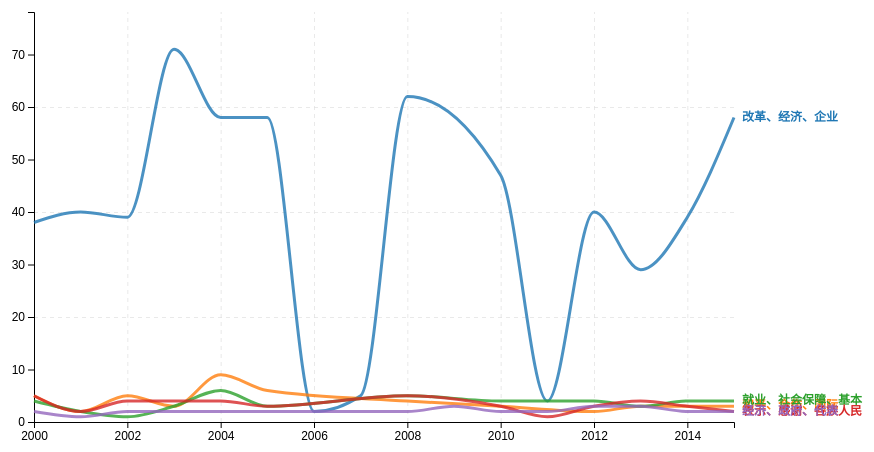
D3 v7 page, settled after 360 driven frames (6 s of simulated time); the page loaded 1 data file(s).


        // 设置图表尺寸与边距
        const margin = {top: 40, right: 150, bottom: 50, left: 50},
              width = 900 - margin.left - margin.right,
              height = 500 - margin.top - margin.bottom;

        const svg = d3.select("#chart-container")
            .append("svg")
            .attr("width", width + margin.left + margin.right)
            .attr("height", height + margin.top + margin.bottom)
            .append("g")
            .attr("transform", `translate(${margin.left},${margin.top})`);

        const tooltip = d3.select("#tooltip");

        // 加载 JSON 数据
        d3.json("data.json").then(function(data) {
            
            // 解析 X 轴和 Y 轴的极值
            const allYears = [];
            const allFreqs = [];
            data.forEach(d => {
                d.values.forEach(v => {
                    allYears.push(v.year);
                    allFreqs.push(v.freq);
                });
            });

            const x = d3.scaleLinear()
                .domain(d3.extent(allYears))
                .range([ 0, width ]);

            const y = d3.scaleLinear()
                .domain([0, d3.max(allFreqs) * 1.1])
                .range([ height, 0 ]);

            // 学术风配色方案
            const color = d3.scaleOrdinal()
                .domain(data.map(d => d.name))
                .range(["#1f77b4", "#ff7f0e", "#2ca02c", "#d62728", "#9467bd"]);

            // 添加网格线
            svg.append("g").attr("class", "grid")
               .attr("transform", `translate(0,${height})`)
               .call(d3.axisBottom(x).ticks(8).tickSize(-height).tickFormat(""));
            svg.append("g").attr("class", "grid")
               .call(d3.axisLeft(y).ticks(5).tickSize(-width).tickFormat(""));

            // 添加 X 轴与 Y 轴
            svg.append("g")
                .attr("transform", `translate(0,${height})`)
                .call(d3.axisBottom(x).tickFormat(d3.format("d")).ticks(10))
                .attr("font-size", "12px");

            svg.append("g")
                .call(d3.axisLeft(y).ticks(6))
                .attr("font-size", "12px");

            // 定义平滑曲线生成器
            const line = d3.line()
                .curve(d3.curveMonotoneX) // 平滑过渡
                .x(d => x(d.year))
                .y(d => y(d.freq));

            // 绘制每条线
            const lines = svg.selectAll(".line-group")
                .data(data)
                .join("g")
                .attr("class", "line-group");

            lines.append("path")
                .attr("class", "line")
                .attr("d", d => line(d.values))
                .style("stroke", d => color(d.name))
                .style("opacity", 0.8)
                .on("mouseover", function(event, d) {
                    d3.select(this).style("stroke-width", "5px").style("opacity", 1);
                })
                .on("mouseout", function(event, d) {
                    d3.select(this).style("stroke-width", "3px").style("opacity", 0.8);
                    tooltip.style("opacity", 0);
                });

            // 添加交互隐形数据点（用于触发 Tooltip）
            lines.selectAll("circle")
                .data(d => d.values.map(v => ({...v, name: d.name, color: color(d.name)})))
                .join("circle")
                .attr("cx", d => x(d.year))
                .attr("cy", d => y(d.freq))
                .attr("r", 5)
                .style("fill", d => d.color)
                .style("opacity", 0) // 默认隐藏，悬浮时触发外层组
                .on("mouseover", function(event, d) {
                    d3.select(this).style("opacity", 1);
                    tooltip.style("opacity", 1)
                        .html(`<strong style="color:${d.color}">${d.name}</strong><br>年份：${d.year}年<br>段落频次：${d.freq} 次`)
                        .style("left", (event.pageX + 15) + "px")
                        .style("top", (event.pageY - 28) + "px");
                })
                .on("mouseout", function(event, d) {
                    d3.select(this).style("opacity", 0);
                    tooltip.style("opacity", 0);
                });

            // 在折线末端添加主题标签
            lines.append("text")
                .datum(d => { return {name: d.name, value: d.values[d.values.length - 1]}; })
                .attr("transform", d => `translate(${x(d.value.year)},${y(d.value.freq)})`)
                .attr("x", 8)
                .attr("y", 3)
                .text(d => d.name.split(":")[1]) // 只显示核心词
                .style("fill", d => color(d.name))
                .style("font-size", "12px")
                .style("font-weight", "bold");
        });
    

### data: data.json
[
 {
  "topic_id": 0,
  "name": "主题 0: 改革、经济、企业",
  "values": [
   {
    "year": 2000,
    "freq": 38
   },
   {
    "year": 2001,
    "freq": 40
   },
   {
    "year": 2002,
    "freq": 39
   },
   {
    "year": 2003,
    "freq": 71
   },
   {
    "year": 2004,
    "freq": 58
   },
   {
    "year": 2005,
    "freq": 58
   },
   {
    "year": 2006,
    "freq": 2
   },
   {
    "year": 2007,
    "freq": 5
   },
   "... 7 more items"
  ]
 },
 {
  "topic_id": 1,
  "name": "主题 1: 和平、合作、国际",
  "values": [
   {
    "year": 2000,
    "freq": 5
   },
   {
    "year": 2001,
    "freq": 2
   },
   {
    "year": 2002,
    "freq": 5
   },
   {
    "year": 2003,
    "freq": 3
   },
   {
    "year": 2004,
    "freq": 9
   },
   {
    "year": 2005,
    "freq": 6
   },
   {
    "year": 2008,
    "freq": 4
   },
   {
    "year": 2010,
    "freq": 3
   },
   "... 3 more items"
  ]
 },
 {
  "topic_id": 2,
  "name": "主题 2: 就业、社会保障、基本",
  "values": [
   {
    "year": 2000,
    "freq": 4
   },
   {
    "year": 2001,
    "freq": 2
   },
   {
    "year": 2002,
    "freq": 1
   },
   {
    "year": 2003,
    "freq": 3
   },
   {
    "year": 2004,
    "freq": 6
   },
   {
    "year": 2005,
    "freq": 3
   },
   {
    "year": 2008,
    "freq": 5
   },
   {
    "year": 2010,
    "freq": 4
   },
   "... 4 more items"
  ]
 },
 {
  "topic_id": 3,
  "name": "主题 3: 表示、感谢、各族人民",
  "values": [
   {
    "year": 2000,
    "freq": 5
   },
   {
    "year": 2001,
    "freq": 2
   },
   {
    "year": 2002,
    "freq": 4
   },
   {
    "year": 2003,
    "freq": 4
   },
   {
    "year": 2004,
    "freq": 4
   },
   {
    "year": 2005,
    "freq": 3
   },
   {
    "year": 2008,
    "freq": 5
   },
   {
    "year": 2010,
    "freq": 3
   },
   "... 5 more items"
  ]
 },
 {
  "topic_id": 4,
  "name": "主题 4: 经济、政府、代表",
  "values": [
   {
    "year": 2000,
    "freq": 2
   },
   {
    "year": 2001,
    "freq": 1
   },
   {
    "year": 2002,
    "freq": 2
   },
   {
    "year": 2003,
    "freq": 2
   },
   {
    "year": 2004,
    "freq": 2
   },
   {
    "year": 2005,
    "freq": 2
   },
   {
    "year": 2006,
    "freq": 2
   },
   {
    "year": 2007,
    "freq": 2
   },
   "... 8 more items"
  ]
 }
]